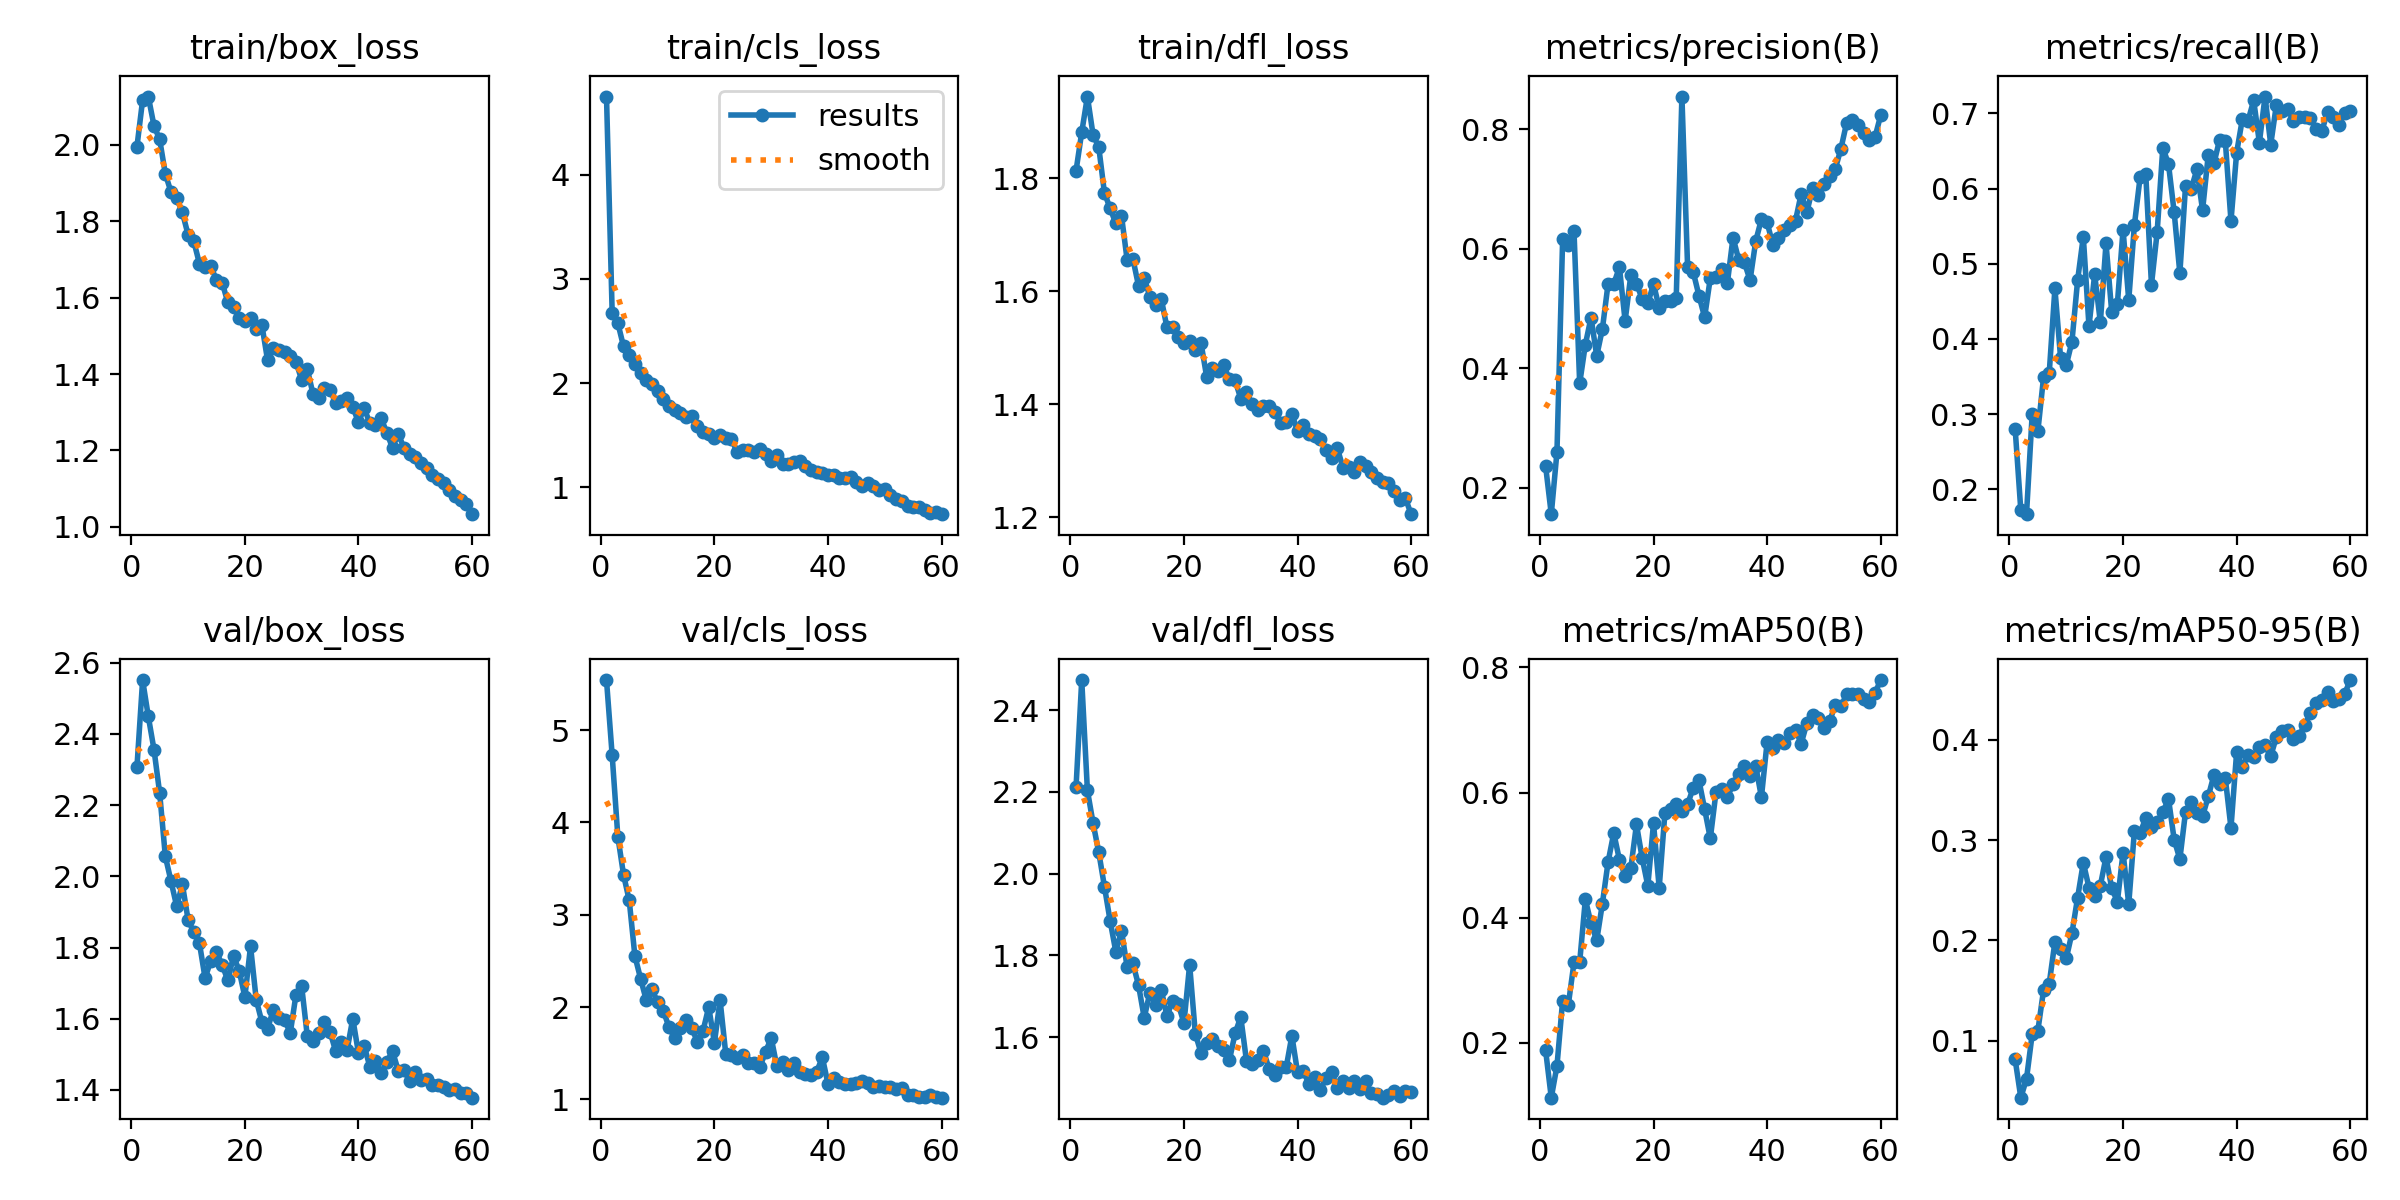

Values plotted in this chart, from the file beside it:
epoch, time, train/box_loss, train/cls_loss, train/dfl_loss, metrics/precision(B), metrics/recall(B), metrics/mAP50(B), metrics/mAP50-95(B), val/box_loss, val/cls_loss, val/dfl_loss, lr/pg0, lr/pg1, lr/pg2
1, 61.33, 1.995, 4.753, 1.814, 0.2366, 0.2805, 0.1885, 0.08126, 2.307, 5.543, 2.212, 0.0004144, 0.0004144, 0.0004144
2, 120.4, 2.118, 2.67, 1.882, 0.1558, 0.1719, 0.1126, 0.04313, 2.551, 4.726, 2.474, 0.0008174, 0.0008174, 0.0008174
3, 177.7, 2.127, 2.575, 1.945, 0.2598, 0.1669, 0.1632, 0.06195, 2.449, 3.846, 2.204, 0.001207, 0.001207, 0.001207
4, 234.6, 2.05, 2.351, 1.877, 0.6164, 0.2999, 0.2678, 0.1065, 2.356, 3.433, 2.123, 0.001188, 0.001188, 0.001188
5, 293.3, 2.014, 2.267, 1.855, 0.6061, 0.2773, 0.2611, 0.11, 2.234, 3.157, 2.052, 0.001167, 0.001167, 0.001167
6, 351.9, 1.924, 2.18, 1.774, 0.63, 0.3489, 0.3286, 0.1503, 2.056, 2.554, 1.968, 0.001147, 0.001147, 0.001147
7, 410.8, 1.876, 2.097, 1.747, 0.3747, 0.3545, 0.3291, 0.1569, 1.986, 2.309, 1.884, 0.001126, 0.001126, 0.001126
8, 469.2, 1.86, 2.024, 1.72, 0.4399, 0.4671, 0.4293, 0.1984, 1.915, 2.076, 1.809, 0.001106, 0.001106, 0.001106
9, 528.8, 1.823, 1.987, 1.734, 0.4851, 0.3748, 0.391, 0.1911, 1.978, 2.194, 1.86, 0.001085, 0.001085, 0.001085
10, 587.5, 1.765, 1.927, 1.655, 0.4209, 0.3651, 0.3639, 0.182, 1.878, 2.052, 1.771, 0.001064, 0.001064, 0.001064
11, 645, 1.748, 1.848, 1.658, 0.4661, 0.3963, 0.4227, 0.2072, 1.843, 1.96, 1.78, 0.001044, 0.001044, 0.001044
12, 703.4, 1.689, 1.778, 1.61, 0.5416, 0.4781, 0.4891, 0.2427, 1.812, 1.785, 1.727, 0.001023, 0.001023, 0.001023
13, 762.1, 1.68, 1.743, 1.625, 0.5414, 0.5359, 0.5354, 0.2774, 1.714, 1.664, 1.647, 0.001002, 0.001002, 0.001002
14, 820.9, 1.682, 1.708, 1.59, 0.5692, 0.4167, 0.4925, 0.2526, 1.763, 1.77, 1.709, 0.0009819, 0.0009819, 0.0009819
15, 878.3, 1.646, 1.671, 1.577, 0.4795, 0.4857, 0.4674, 0.2441, 1.786, 1.859, 1.68, 0.0009612, 0.0009612, 0.0009612
16, 936, 1.64, 1.685, 1.587, 0.5556, 0.4219, 0.4789, 0.2546, 1.752, 1.772, 1.715, 0.0009406, 0.0009406, 0.0009406
17, 992.1, 1.588, 1.591, 1.537, 0.5415, 0.5271, 0.5492, 0.2832, 1.707, 1.626, 1.652, 0.00092, 0.00092, 0.00092
18, 1050, 1.576, 1.526, 1.537, 0.5168, 0.4359, 0.4956, 0.252, 1.776, 1.744, 1.688, 0.0008994, 0.0008994, 0.0008994
19, 1107, 1.547, 1.508, 1.519, 0.509, 0.4468, 0.4511, 0.2387, 1.735, 2.001, 1.68, 0.0008787, 0.0008787, 0.0008787
20, 1164, 1.539, 1.474, 1.509, 0.5412, 0.5454, 0.5509, 0.2875, 1.661, 1.614, 1.635, 0.0008581, 0.0008581, 0.0008581
21, 1222, 1.546, 1.501, 1.512, 0.5017, 0.4515, 0.4479, 0.2361, 1.804, 2.074, 1.777, 0.0008375, 0.0008375, 0.0008375
22, 1277, 1.518, 1.468, 1.497, 0.5123, 0.5517, 0.5667, 0.3095, 1.653, 1.492, 1.608, 0.0008169, 0.0008169, 0.0008169
23, 1336, 1.528, 1.462, 1.509, 0.5127, 0.6149, 0.5739, 0.3073, 1.591, 1.481, 1.561, 0.0007962, 0.0007962, 0.0007962
24, 1393, 1.436, 1.337, 1.449, 0.5182, 0.6187, 0.582, 0.3217, 1.572, 1.446, 1.586, 0.0007756, 0.0007756, 0.0007756
25, 1452, 1.469, 1.361, 1.464, 0.8551, 0.472, 0.5699, 0.3127, 1.625, 1.486, 1.596, 0.000755, 0.000755, 0.000755
26, 1508, 1.464, 1.361, 1.459, 0.5703, 0.5417, 0.5814, 0.3176, 1.602, 1.398, 1.579, 0.0007344, 0.0007344, 0.0007344
27, 1564, 1.459, 1.339, 1.469, 0.561, 0.6544, 0.6078, 0.3277, 1.596, 1.392, 1.569, 0.0007137, 0.0007137, 0.0007137
28, 1622, 1.447, 1.367, 1.445, 0.5219, 0.6324, 0.6197, 0.3412, 1.561, 1.351, 1.543, 0.0006931, 0.0006931, 0.0006931
29, 1679, 1.432, 1.314, 1.443, 0.4857, 0.5683, 0.5736, 0.3004, 1.668, 1.513, 1.609, 0.0006725, 0.0006725, 0.0006725
30, 1736, 1.385, 1.251, 1.41, 0.5512, 0.4873, 0.5268, 0.281, 1.692, 1.666, 1.649, 0.0006519, 0.0006519, 0.0006519
31, 1792, 1.413, 1.31, 1.421, 0.5534, 0.6034, 0.6006, 0.3282, 1.55, 1.357, 1.542, 0.0006312, 0.0006312, 0.0006312
32, 1848, 1.348, 1.218, 1.401, 0.567, 0.5996, 0.6064, 0.3384, 1.538, 1.409, 1.534, 0.0006106, 0.0006106, 0.0006106
33, 1905, 1.338, 1.223, 1.39, 0.5426, 0.6253, 0.5933, 0.3275, 1.56, 1.323, 1.545, 0.00059, 0.00059, 0.00059
34, 1961, 1.363, 1.237, 1.397, 0.619, 0.5711, 0.613, 0.3238, 1.591, 1.399, 1.567, 0.0005694, 0.0005694, 0.0005694
35, 2016, 1.359, 1.252, 1.397, 0.582, 0.6447, 0.6304, 0.3435, 1.563, 1.296, 1.522, 0.0005487, 0.0005487, 0.0005487
36, 2073, 1.325, 1.205, 1.387, 0.5774, 0.6334, 0.6429, 0.3648, 1.509, 1.275, 1.508, 0.0005281, 0.0005281, 0.0005281
37, 2131, 1.33, 1.164, 1.367, 0.5477, 0.665, 0.6265, 0.3557, 1.535, 1.268, 1.527, 0.0005075, 0.0005075, 0.0005075
38, 2187, 1.338, 1.148, 1.368, 0.6133, 0.6636, 0.6423, 0.3619, 1.512, 1.297, 1.526, 0.0004869, 0.0004869, 0.0004869
39, 2243, 1.315, 1.135, 1.383, 0.6498, 0.5567, 0.5928, 0.3121, 1.6, 1.456, 1.603, 0.0004662, 0.0004662, 0.0004662
40, 2300, 1.274, 1.117, 1.353, 0.6446, 0.6477, 0.6805, 0.388, 1.504, 1.169, 1.514, 0.0004456, 0.0004456, 0.0004456
41, 2358, 1.31, 1.114, 1.364, 0.6073, 0.6922, 0.6712, 0.373, 1.525, 1.234, 1.517, 0.000425, 0.000425, 0.000425
42, 2414, 1.273, 1.085, 1.348, 0.6188, 0.6901, 0.6834, 0.3847, 1.466, 1.184, 1.485, 0.0004044, 0.0004044, 0.0004044
43, 2471, 1.265, 1.091, 1.344, 0.6325, 0.7172, 0.6787, 0.3829, 1.483, 1.17, 1.502, 0.0003837, 0.0003837, 0.0003837
44, 2528, 1.284, 1.095, 1.339, 0.6395, 0.6611, 0.6956, 0.3929, 1.447, 1.166, 1.47, 0.0003631, 0.0003631, 0.0003631
45, 2586, 1.247, 1.053, 1.319, 0.6473, 0.7223, 0.7008, 0.3951, 1.479, 1.18, 1.499, 0.0003425, 0.0003425, 0.0003425
46, 2644, 1.206, 1.009, 1.305, 0.6923, 0.6585, 0.6782, 0.3836, 1.509, 1.197, 1.514, 0.0003219, 0.0003219, 0.0003219
47, 2700, 1.244, 1.036, 1.323, 0.6616, 0.7117, 0.711, 0.403, 1.454, 1.178, 1.475, 0.0003012, 0.0003012, 0.0003012
48, 2757, 1.207, 1.012, 1.288, 0.7016, 0.7033, 0.7239, 0.4089, 1.457, 1.135, 1.492, 0.0002806, 0.0002806, 0.0002806
49, 2815, 1.191, 0.9751, 1.289, 0.6901, 0.7059, 0.7195, 0.4098, 1.425, 1.142, 1.475, 0.00026, 0.00026, 0.00026
50, 2873, 1.183, 0.9835, 1.28, 0.7081, 0.6896, 0.7026, 0.4005, 1.451, 1.134, 1.492, 0.0002394, 0.0002394, 0.0002394
51, 2929, 1.166, 0.9241, 1.299, 0.7222, 0.695, 0.7138, 0.4038, 1.429, 1.14, 1.472, 0.0002188, 0.0002188, 0.0002188
52, 59.3, 1.154, 0.8829, 1.291, 0.7339, 0.6946, 0.7402, 0.4153, 1.432, 1.117, 1.492, 0.0001981, 0.0001981, 0.0001981
53, 126.4, 1.136, 0.8663, 1.281, 0.7679, 0.6942, 0.7377, 0.4263, 1.415, 1.124, 1.462, 0.0001775, 0.0001775, 0.0001775
54, 187.9, 1.125, 0.8221, 1.27, 0.8111, 0.6793, 0.7568, 0.4367, 1.414, 1.047, 1.461, 0.0001569, 0.0001569, 0.0001569
55, 249.1, 1.116, 0.8116, 1.263, 0.8159, 0.676, 0.7568, 0.4396, 1.409, 1.05, 1.452, 0.0001363, 0.0001363, 0.0001363
56, 310.9, 1.098, 0.8129, 1.262, 0.8076, 0.7024, 0.7578, 0.4481, 1.401, 1.023, 1.459, 0.0001156, 0.0001156, 0.0001156
57, 372.1, 1.082, 0.781, 1.246, 0.7948, 0.6955, 0.7491, 0.4386, 1.402, 1.021, 1.468, 9.5e-05, 9.5e-05, 9.5e-05
58, 432.6, 1.071, 0.7479, 1.231, 0.7823, 0.685, 0.7452, 0.4408, 1.392, 1.049, 1.455, 7.4375e-05, 7.4375e-05, 7.4375e-05
59, 492.3, 1.06, 0.76, 1.234, 0.7873, 0.7001, 0.7593, 0.4456, 1.392, 1.026, 1.468, 5.375e-05, 5.375e-05, 5.375e-05
60, 551.3, 1.033, 0.7396, 1.206, 0.8239, 0.7026, 0.7799, 0.4596, 1.378, 1.019, 1.467, 3.3125e-05, 3.3125e-05, 3.3125e-05
